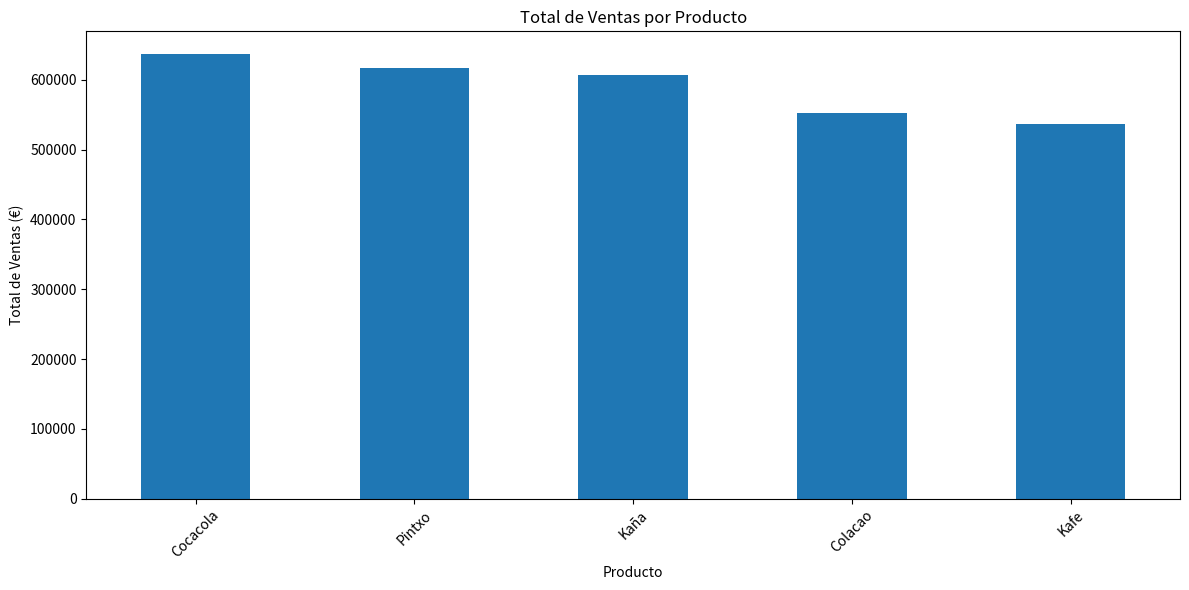
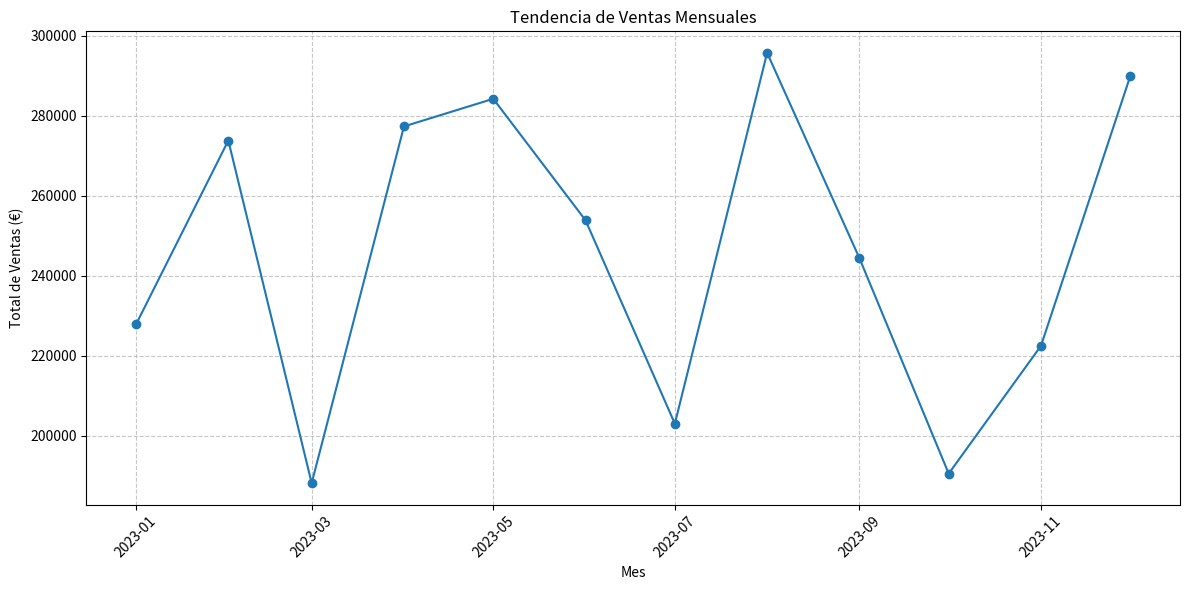

Reproduce these figures in Python, in order.
import pandas as pd
import numpy as np
from datetime import datetime, timedelta
import matplotlib.pyplot as plt

# a) Crea un DataFrame con las siguientes columnas: 'Fecha', 'Producto', 'Cantidad', 'Precio_Unitario'.
np.random.seed(42)
fecha_inicio = datetime(2023, 1, 1)
fecha_fin = datetime(2023, 12, 31)
rango_fechas = pd.date_range(start=fecha_inicio, end=fecha_fin, freq='D')
productos = ['Pintxo', 'Kaña', 'Kafe', 'Colacao', 'Cocacola']

# b) Genera datos aleatorios para 1000 ventas en el último año.
n_registros = 1000
fechas = np.random.choice(rango_fechas, n_registros)
productos_vendidos = np.random.choice(productos, n_registros)
cantidades = np.random.randint(1, 11, n_registros)
precios = np.random.uniform(50, 1000, n_registros).round(2)
df = pd.DataFrame({
    'Fecha': fechas,
    'Producto': productos_vendidos,
    'Cantidad': cantidades,
    'Precio_Unitario': precios
})
df = df.sort_values('Fecha').reset_index(drop=True)

# c) Calcula el total de ventas por producto y visualízalo en un gráfico de barras.
df['Total_Venta'] = df['Cantidad'] * df['Precio_Unitario']
ventas_por_producto = df.groupby('Producto')['Total_Venta'].sum().sort_values(ascending=False)
plt.figure(figsize=(12, 6)) # Gráfico de barras
ventas_por_producto.plot(kind='bar')
plt.title('Total de Ventas por Producto')
plt.xlabel('Producto')
plt.ylabel('Total de Ventas (€)')
plt.xticks(rotation=45)
plt.tight_layout()
plt.show()
print("Total de ventas por producto:")
print(ventas_por_producto)
print("\n")

# d) Identifica los 5 días con mayores ventas y muéstralos.
ventas_por_dia = df.groupby('Fecha')['Total_Venta'].sum().sort_values(ascending=False)
top_5_dias = ventas_por_dia.head(5)
print("Los 5 días con mayores ventas:")
for fecha, venta in top_5_dias.items():
    print(f"{fecha.strftime('%Y-%m-%d')}: {venta:.2f}€")

# e) Calcula y muestra la tendencia de ventas mensuales en un gráfico de líneas.
df['Mes'] = df['Fecha'].dt.to_period('M')
ventas_mensuales = df.groupby('Mes')['Total_Venta'].sum().reset_index()
ventas_mensuales['Mes'] = ventas_mensuales['Mes'].dt.to_timestamp()
plt.figure(figsize=(12, 6)) # Gráfico de líneas
plt.plot(ventas_mensuales['Mes'], ventas_mensuales['Total_Venta'], marker='o')
plt.title('Tendencia de Ventas Mensuales')
plt.xlabel('Mes')
plt.ylabel('Total de Ventas (€)')
plt.xticks(rotation=45)
plt.tight_layout()
plt.grid(True, linestyle='--', alpha=0.7)
plt.show()
print("\nVentas mensuales:")
print(ventas_mensuales)

#f) Encuentra todas las ventas de más de 50 €.
ventas50 = df[df['Total_Venta'] > 50].sort_values('Total_Venta', ascending=False)
print("\nVentas de más de 50 €:")
print(ventas50[['Fecha', 'Producto', 'Cantidad', 'Precio_Unitario', 'Total_Venta']])